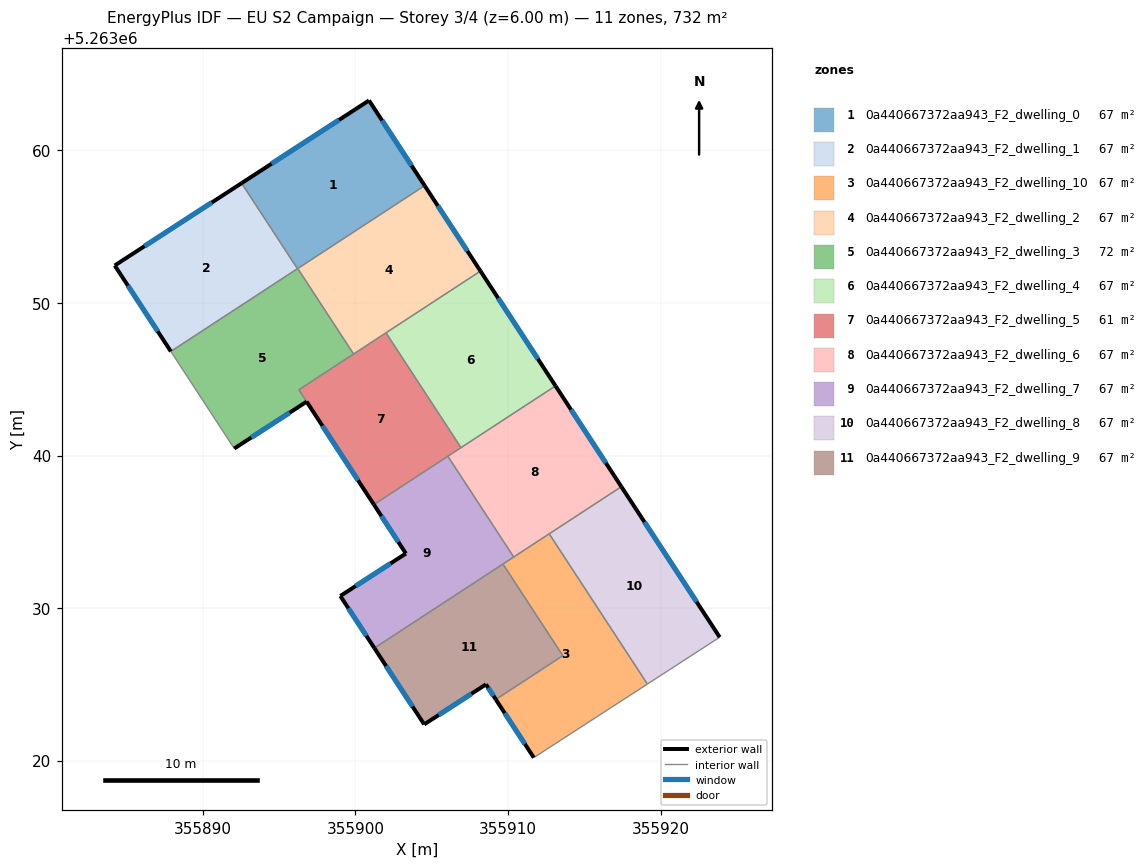
=== STOREY PLAN SPEC (per zone: floor XY polygon, exterior-wall plan segments, windows/doors) ===
zone 1: 0a440667372aa943_F2_dwelling_0  (66.6 m²)
  floor: (355900.89, 5263063.28) (355904.53, 5263057.70) (355896.20, 5263052.25) (355892.53, 5263057.86)
  exterior wall: (355900.89, 5263063.28) – (355892.53, 5263057.86)  [10.0 m]
    window: (355898.92, 5263062.01) – (355894.49, 5263059.13)  [8.4 m²]
  exterior wall: (355904.53, 5263057.70) – (355900.89, 5263063.28)  [6.7 m]
    window: (355903.68, 5263059.01) – (355901.74, 5263061.97)  [5.6 m²]
  interior walls: 3
zone 2: 0a440667372aa943_F2_dwelling_1  (66.6 m²)
  floor: (355892.53, 5263057.86) (355896.20, 5263052.25) (355887.89, 5263046.83) (355884.22, 5263052.46)
  exterior wall: (355892.53, 5263057.86) – (355884.22, 5263052.46)  [9.9 m]
    window: (355890.58, 5263056.59) – (355886.17, 5263053.73)  [8.4 m²]
  exterior wall: (355884.22, 5263052.46) – (355887.89, 5263046.83)  [6.7 m]
    window: (355885.08, 5263051.14) – (355887.03, 5263048.15)  [5.7 m²]
  interior walls: 2
zone 3: 0a440667372aa943_F2_dwelling_10  (66.6 m²)
  floor: (355912.70, 5263034.87) (355919.14, 5263025.01) (355911.69, 5263020.19) (355909.20, 5263024.00) (355913.60, 5263026.88) (355909.67, 5263032.88)
  exterior wall: (355909.20, 5263024.00) – (355911.69, 5263020.19)  [4.6 m]
    window: (355909.79, 5263023.11) – (355911.11, 5263021.09)  [3.8 m²]
  interior walls: 6
zone 4: 0a440667372aa943_F2_dwelling_2  (66.6 m²)
  floor: (355904.53, 5263057.70) (355908.20, 5263052.09) (355899.88, 5263046.66) (355896.21, 5263052.26)
  exterior wall: (355908.20, 5263052.09) – (355904.53, 5263057.70)  [6.7 m]
    window: (355907.34, 5263053.41) – (355905.39, 5263056.38)  [5.7 m²]
  interior walls: 4
zone 5: 0a440667372aa943_F2_dwelling_3  (71.8 m²)
  floor: (355896.21, 5263052.26) (355899.88, 5263046.66) (355896.29, 5263044.31) (355896.80, 5263043.53) (355892.05, 5263040.46) (355887.89, 5263046.83)
  exterior wall: (355892.05, 5263040.46) – (355896.80, 5263043.53)  [5.7 m]
    window: (355893.17, 5263041.18) – (355895.68, 5263042.81)  [4.8 m²]
  interior walls: 6
zone 6: 0a440667372aa943_F2_dwelling_4  (66.6 m²)
  floor: (355908.20, 5263052.09) (355913.11, 5263044.57) (355906.92, 5263040.52) (355902.00, 5263048.04)
  exterior wall: (355913.11, 5263044.57) – (355908.20, 5263052.09)  [9.0 m]
    window: (355911.96, 5263046.33) – (355909.35, 5263050.33)  [7.6 m²]
  interior walls: 3
zone 7: 0a440667372aa943_F2_dwelling_5  (61.3 m²)
  floor: (355902.00, 5263048.04) (355906.92, 5263040.52) (355901.21, 5263036.78) (355896.29, 5263044.32)
  exterior wall: (355896.80, 5263043.53) – (355901.21, 5263036.78)  [8.1 m]
    window: (355897.83, 5263041.95) – (355900.17, 5263038.37)  [6.8 m²]
  interior walls: 6
zone 8: 0a440667372aa943_F2_dwelling_6  (66.6 m²)
  floor: (355913.11, 5263044.57) (355917.43, 5263037.96) (355910.37, 5263033.34) (355906.06, 5263039.95)
  exterior wall: (355917.43, 5263037.96) – (355913.11, 5263044.57)  [7.9 m]
    window: (355916.42, 5263039.51) – (355914.13, 5263043.01)  [6.7 m²]
  interior walls: 5
zone 9: 0a440667372aa943_F2_dwelling_7  (66.6 m²)
  floor: (355906.06, 5263039.95) (355910.37, 5263033.34) (355901.24, 5263027.38) (355899.01, 5263030.79) (355903.30, 5263033.58) (355901.21, 5263036.78)
  exterior wall: (355903.30, 5263033.58) – (355899.01, 5263030.79)  [5.1 m]
    window: (355902.30, 5263032.92) – (355900.02, 5263031.44)  [4.3 m²]
  exterior wall: (355901.21, 5263036.78) – (355903.30, 5263033.58)  [3.8 m]
    window: (355901.70, 5263036.03) – (355902.81, 5263034.33)  [3.2 m²]
  exterior wall: (355899.01, 5263030.79) – (355901.24, 5263027.38)  [4.1 m]
    window: (355899.53, 5263029.99) – (355900.71, 5263028.18)  [3.4 m²]
  interior walls: 4
zone 10: 0a440667372aa943_F2_dwelling_8  (66.6 m²)
  floor: (355917.43, 5263037.96) (355923.88, 5263028.09) (355919.14, 5263025.01) (355912.70, 5263034.87)
  exterior wall: (355923.88, 5263028.09) – (355917.43, 5263037.96)  [11.8 m]
    window: (355922.37, 5263030.40) – (355918.95, 5263035.64)  [9.9 m²]
  interior walls: 3
zone 11: 0a440667372aa943_F2_dwelling_9  (66.6 m²)
  floor: (355909.67, 5263032.88) (355913.60, 5263026.88) (355909.20, 5263024.00) (355908.55, 5263025.00) (355904.51, 5263022.37) (355901.24, 5263027.38)
  exterior wall: (355901.24, 5263027.38) – (355904.51, 5263022.37)  [6.0 m]
    window: (355902.01, 5263026.20) – (355903.74, 5263023.55)  [5.0 m²]
  exterior wall: (355908.55, 5263025.00) – (355909.20, 5263024.00)  [1.2 m]
    window: (355908.71, 5263024.76) – (355909.05, 5263024.24)  [1.0 m²]
  exterior wall: (355904.51, 5263022.37) – (355908.55, 5263025.00)  [4.8 m]
    window: (355905.46, 5263022.99) – (355907.60, 5263024.38)  [4.1 m²]
  interior walls: 3

=== DERIVED (storey summary) ===
Building: EU S2 Campaign
Storey: 3 of 4  (floor level z = 6.00 m)
Storey gross floor area: 732.1 m²
Zones on this storey: 11
  - 0a440667372aa943_F2_dwelling_0: floor 66.6 m²; exterior wall 16.6 m (49.9 m²); 2 window(s) 14.0 m²; WWR 28.1%
  - 0a440667372aa943_F2_dwelling_1: floor 66.6 m²; exterior wall 16.6 m (49.9 m²); 2 window(s) 14.0 m²; WWR 28.1%
  - 0a440667372aa943_F2_dwelling_10: floor 66.6 m²; exterior wall 4.6 m (13.7 m²); 1 window(s) 3.8 m²; WWR 28.1%
  - 0a440667372aa943_F2_dwelling_2: floor 66.6 m²; exterior wall 6.7 m (20.1 m²); 1 window(s) 5.7 m²; WWR 28.1%
  - 0a440667372aa943_F2_dwelling_3: floor 71.8 m²; exterior wall 5.7 m (17.0 m²); 1 window(s) 4.8 m²; WWR 28.1%
  - 0a440667372aa943_F2_dwelling_4: floor 66.6 m²; exterior wall 9.0 m (27.0 m²); 1 window(s) 7.6 m²; WWR 28.1%
  - 0a440667372aa943_F2_dwelling_5: floor 61.3 m²; exterior wall 8.1 m (24.2 m²); 1 window(s) 6.8 m²; WWR 28.1%
  - 0a440667372aa943_F2_dwelling_6: floor 66.6 m²; exterior wall 7.9 m (23.7 m²); 1 window(s) 6.7 m²; WWR 28.1%
  - 0a440667372aa943_F2_dwelling_7: floor 66.6 m²; exterior wall 13.0 m (39.1 m²); 3 window(s) 11.0 m²; WWR 28.1%
  - 0a440667372aa943_F2_dwelling_8: floor 66.6 m²; exterior wall 11.8 m (35.4 m²); 1 window(s) 9.9 m²; WWR 28.1%
  - 0a440667372aa943_F2_dwelling_9: floor 66.6 m²; exterior wall 12.0 m (36.0 m²); 3 window(s) 10.1 m²; WWR 28.1%
Zone adjacency (shared interzone walls):
  - 0a440667372aa943_F2_dwelling_0 ↔ 0a440667372aa943_F2_dwelling_1
  - 0a440667372aa943_F2_dwelling_0 ↔ 0a440667372aa943_F2_dwelling_2
  - 0a440667372aa943_F2_dwelling_0 ↔ 0a440667372aa943_F2_dwelling_3
  - 0a440667372aa943_F2_dwelling_1 ↔ 0a440667372aa943_F2_dwelling_3
  - 0a440667372aa943_F2_dwelling_10 ↔ 0a440667372aa943_F2_dwelling_6
  - 0a440667372aa943_F2_dwelling_10 ↔ 0a440667372aa943_F2_dwelling_7
  - 0a440667372aa943_F2_dwelling_10 ↔ 0a440667372aa943_F2_dwelling_8
  - 0a440667372aa943_F2_dwelling_10 ↔ 0a440667372aa943_F2_dwelling_9
  - 0a440667372aa943_F2_dwelling_2 ↔ 0a440667372aa943_F2_dwelling_3
  - 0a440667372aa943_F2_dwelling_2 ↔ 0a440667372aa943_F2_dwelling_4
  - 0a440667372aa943_F2_dwelling_2 ↔ 0a440667372aa943_F2_dwelling_5
  - 0a440667372aa943_F2_dwelling_3 ↔ 0a440667372aa943_F2_dwelling_5
  - 0a440667372aa943_F2_dwelling_4 ↔ 0a440667372aa943_F2_dwelling_5
  - 0a440667372aa943_F2_dwelling_4 ↔ 0a440667372aa943_F2_dwelling_6
  - 0a440667372aa943_F2_dwelling_5 ↔ 0a440667372aa943_F2_dwelling_6
  - 0a440667372aa943_F2_dwelling_5 ↔ 0a440667372aa943_F2_dwelling_7
  - 0a440667372aa943_F2_dwelling_6 ↔ 0a440667372aa943_F2_dwelling_7
  - 0a440667372aa943_F2_dwelling_6 ↔ 0a440667372aa943_F2_dwelling_8
  - 0a440667372aa943_F2_dwelling_7 ↔ 0a440667372aa943_F2_dwelling_9